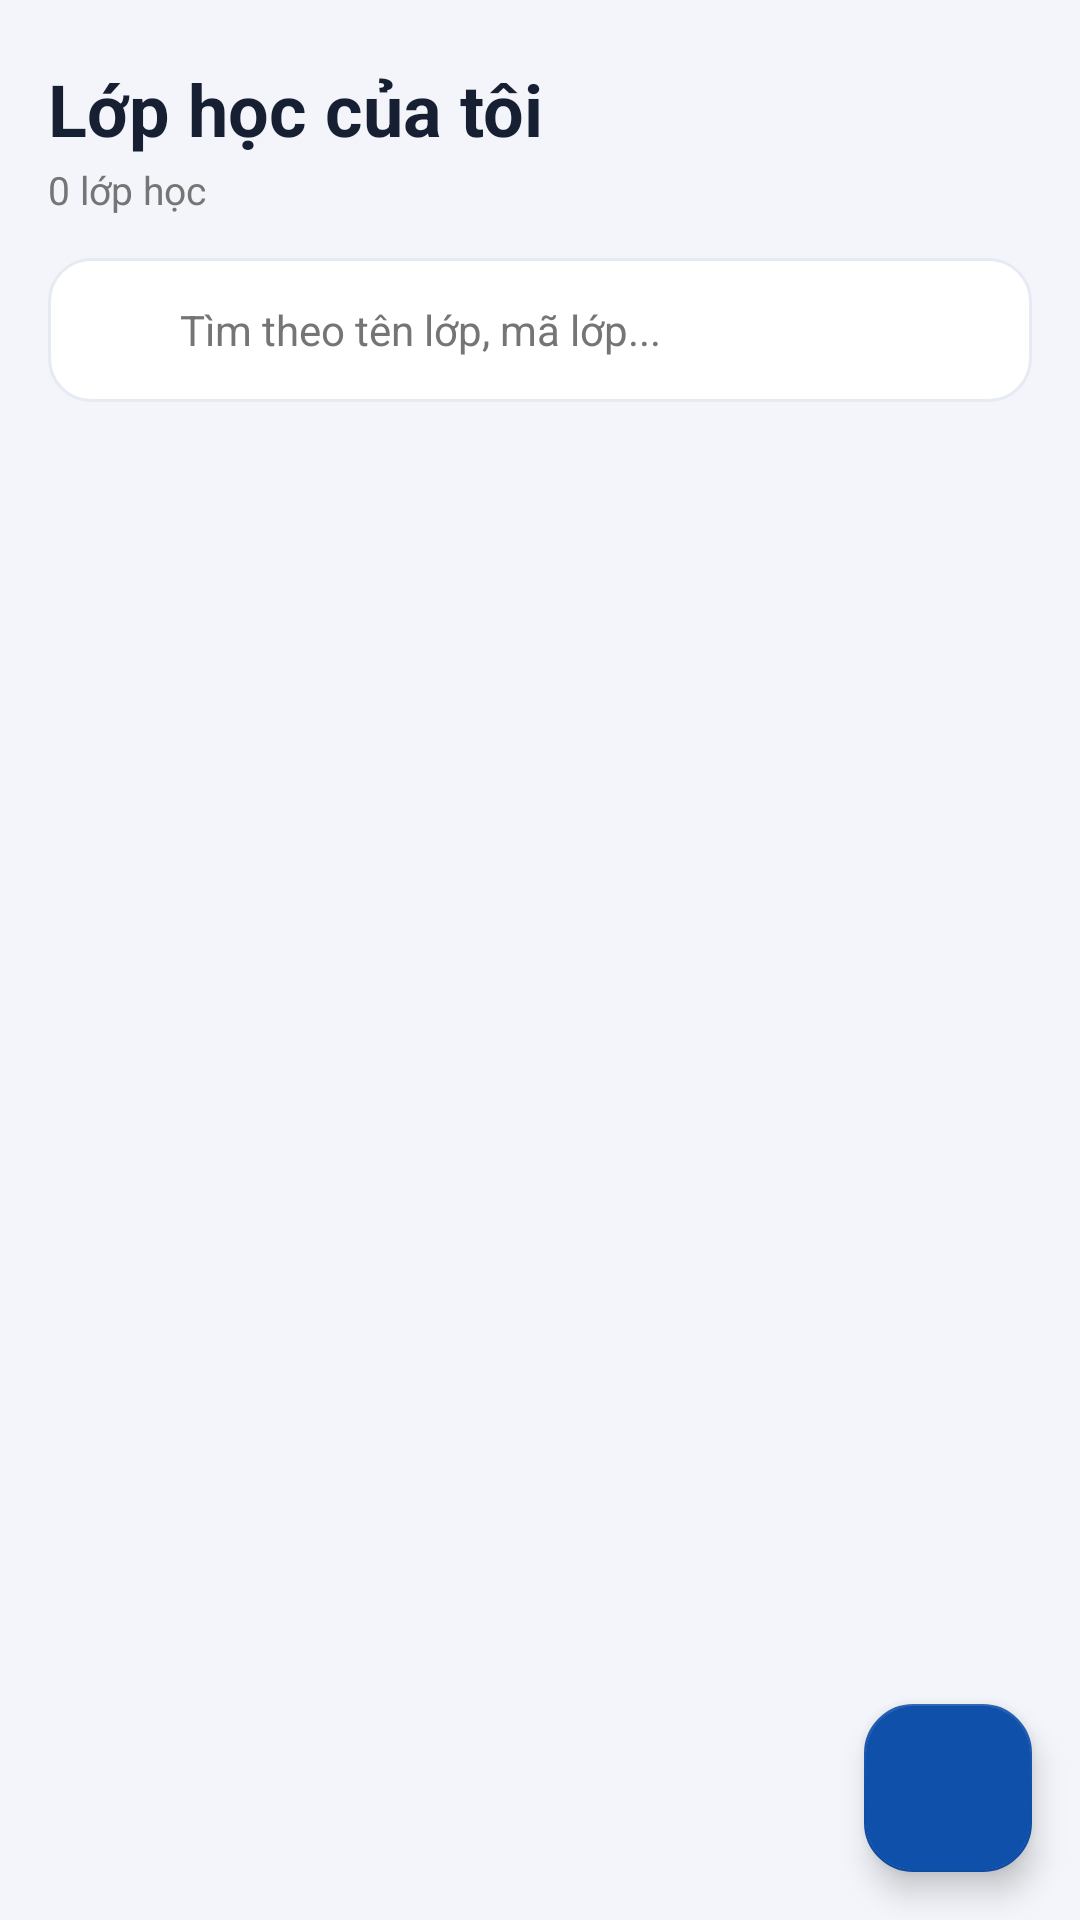

Here is an Android app screen rendered from its layout file. Give the layout XML and the strings, colors and styles it references.
<!-- AndroidManifest.xml: application theme Theme.AttendanceApp -->
<!-- res/layout/fragment_teacher_class_list.xml -->
<?xml version="1.0" encoding="utf-8"?>
<FrameLayout xmlns:android="http://schemas.android.com/apk/res/android"
    xmlns:app="http://schemas.android.com/apk/res-auto"
    android:layout_width="match_parent"
    android:layout_height="match_parent"
    android:background="@color/home_bg">

    <LinearLayout
        android:layout_width="match_parent"
        android:layout_height="match_parent"
        android:orientation="vertical">

        
        <TextView
            android:id="@+id/tv_title"
            android:layout_width="match_parent"
            android:layout_height="wrap_content"
            android:paddingHorizontal="16dp"
            android:paddingTop="20dp"
            android:text="Lớp học của tôi"
            android:textColor="@color/home_title"
            android:textSize="24sp"
            android:textStyle="bold" />

        <TextView
            android:id="@+id/tv_class_count"
            android:layout_width="match_parent"
            android:layout_height="wrap_content"
            android:layout_marginTop="2dp"
            android:paddingHorizontal="16dp"
            android:text="0 lớp học"
            android:textColor="@color/text_secondary"
            android:textSize="13sp" />

        
        <LinearLayout
            android:layout_width="match_parent"
            android:layout_height="48dp"
            android:layout_marginHorizontal="16dp"
            android:layout_marginTop="14dp"
            android:background="@drawable/bg_search_field_light"
            android:gravity="center_vertical"
            android:paddingHorizontal="14dp">

            <ImageView
                android:layout_width="20dp"
                android:layout_height="20dp"
                android:contentDescription="Tìm kiếm"
                android:src="@drawable/ic_search"
                app:tint="@color/text_secondary" />

            <EditText
                android:id="@+id/et_search"
                android:layout_width="0dp"
                android:layout_height="wrap_content"
                android:layout_marginStart="10dp"
                android:layout_weight="1"
                android:background="@android:color/transparent"
                android:hint="Tìm theo tên lớp, mã lớp..."
                android:imeOptions="actionSearch"
                android:inputType="text"
                android:maxLines="1"
                android:textColor="@color/home_title"
                android:textColorHint="@color/text_secondary"
                android:textSize="14sp" />
        </LinearLayout>

        <androidx.recyclerview.widget.RecyclerView
            android:id="@+id/rv_classes"
            android:layout_width="match_parent"
            android:layout_height="0dp"
            android:layout_weight="1"
            android:clipToPadding="false"
            android:paddingHorizontal="16dp"
            android:paddingTop="14dp"
            android:paddingBottom="88dp" />
    </LinearLayout>

    <com.google.android.material.floatingactionbutton.FloatingActionButton
        android:id="@+id/fab_add"
        android:layout_width="wrap_content"
        android:layout_height="wrap_content"
        android:layout_gravity="end|bottom"
        android:layout_margin="16dp"
        android:contentDescription="Tạo lớp mới"
        android:src="@drawable/ic_add"
        app:backgroundTint="@color/primary_blue"
        app:shapeAppearanceOverlay="@style/ShapeAppearance.AttendanceApp.Fab"
        app:tint="@color/white" />

</FrameLayout>
<!-- resources referenced by this layout -->
<resources>
  <color name="home_bg">#F3F5FA</color>
  <color name="home_title">#172033</color>
  <color name="primary_blue">#0f50aa</color>
  <color name="text_secondary">#757575</color>
  <color name="white">#FFFFFF</color>
  <!-- drawable bg_search_field_light (drawable) -->
  <?xml version="1.0" encoding="utf-8"?>
  <shape xmlns:android="http://schemas.android.com/apk/res/android"
      android:shape="rectangle">
      <solid android:color="@color/white" />
      <stroke android:width="1dp" android:color="@color/card_stroke" />
      <corners android:radius="14dp" />
  </shape>
  <style name="ShapeAppearance.AttendanceApp.Fab" parent="">
          <item name="cornerFamily">rounded</item>
          <item name="cornerSize">16dp</item>
      </style>
  <style name="Theme.AttendanceApp" parent="Theme.MaterialComponents.DayNight.DarkActionBar">
          <item name="colorPrimary">@color/primary_blue</item>
          <item name="colorPrimaryVariant">@color/primary_dark</item>
          <item name="colorOnPrimary">@color/white</item>
          <item name="colorSecondary">@color/primary_light</item>
          <item name="colorSecondaryVariant">@color/primary_dark</item>
          <item name="colorOnSecondary">@color/white</item>
          <item name="android:colorBackground">@color/background</item>
          <item name="android:statusBarColor">@color/primary_dark</item>
          <item name="windowActionBar">false</item>
          <item name="windowNoTitle">true</item>
      </style>
  <color name="card_stroke">#E6EAF2</color>
  <color name="primary_dark">#0D47A1</color>
  <color name="primary_light">#0f50aa</color>
  <color name="background">#F5F5F5</color>
</resources>
